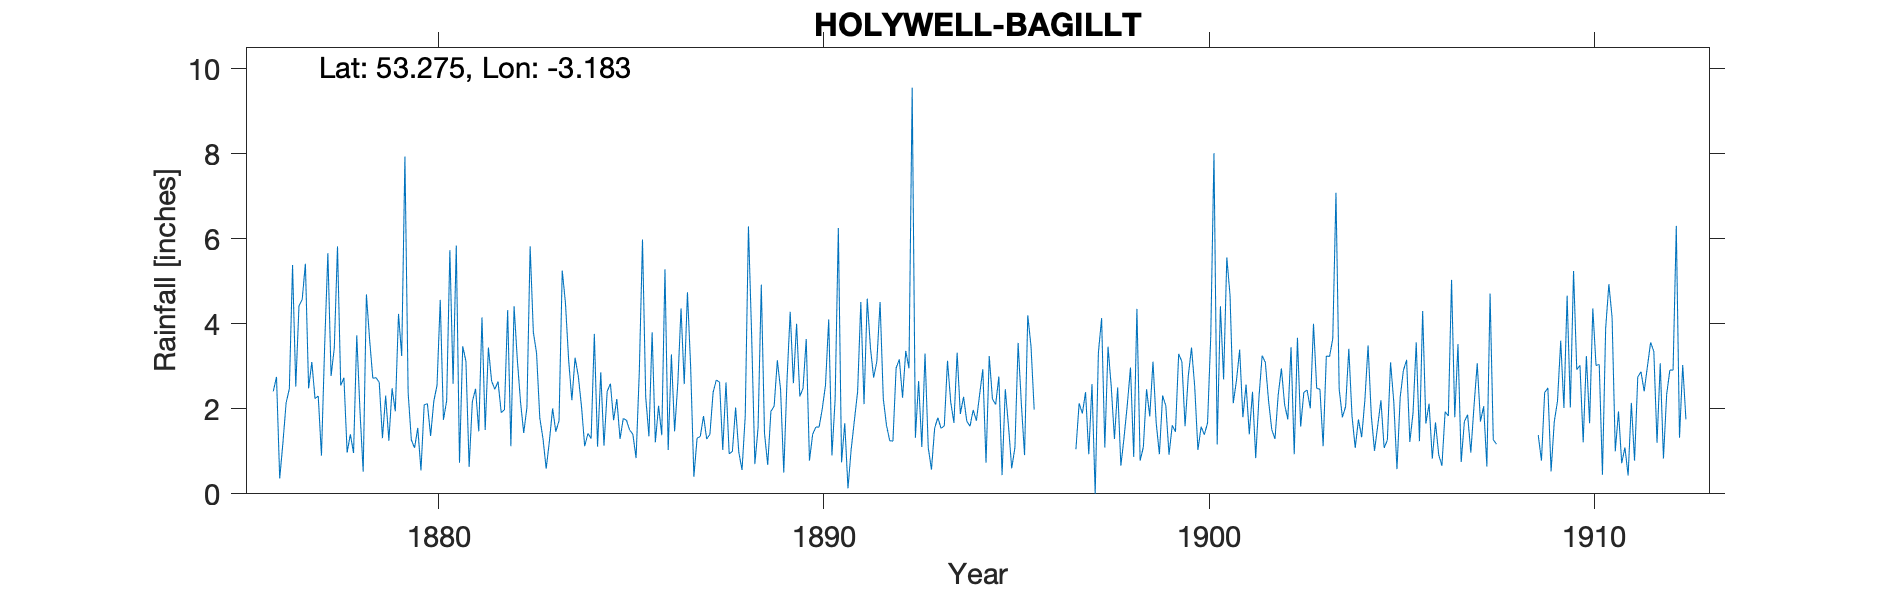

The data file committed next to this chart (first rows):
HOLYWELL-BAGILLT, , , , , , , , , , , , , , , , , , , , , , , 
Grid ref, SJ212760, Long, -3.183, Lat, 53.28, Elevation, 20, ft., , , , , , , , , , , , , , , 
Station no, RR1932, , , , , , , , , , , , , , , , , , , , , , 
, 1870, 1871, 1872, 1873, 1874, 1875, 1876, 1877, 1878, 1879, 1880, 1881, 1882, 1883, 1884, 1885, 1886, 1887, 1888, 1889, 1890, 1891, 1892
January, , , , , , , , 5.41, 2.73, 1.31, 0.55, 0.73, 2.64, 3.31, 3.2, 1.73, 3.8, 2.98, 0.94, 0.68, 3.64, 1.66, 2.24
February, , , , , , , , 2.48, 0.97, 2.31, 2.09, 3.47, 1.91, 1.79, 2.77, 2.23, 1.21, 0.4, 1, 1.94, 0.78, 0.13, 1.61
March, , , , , , , 2.41, 3.1, 1.4, 1.25, 2.12, 3.12, 1.98, 1.3, 2.05, 1.29, 2.07, 1.31, 2.03, 2.06, 1.4, 1.05, 1.25
April, , , , , , , 2.75, 2.24, 0.96, 2.48, 1.36, 0.63, 4.32, 0.59, 1.12, 1.77, 1.38, 1.35, 0.98, 3.14, 1.57, 1.73, 1.24
May, , , , , , , 0.36, 2.3, 3.73, 1.94, 2.18, 2.17, 1.12, 1.24, 1.42, 1.73, 5.28, 1.83, 0.56, 2.46, 1.57, 2.4, 2.96
June, , , , , , , 1.2, 0.9, 1.95, 4.23, 2.55, 2.47, 4.41, 2.01, 1.3, 1.5, 1.03, 1.29, 1.83, 0.5, 2, 4.51, 3.16
July, , , , , , , 2.14, 3.48, 0.52, 3.24, 4.56, 1.47, 3.16, 1.46, 3.76, 1.4, 3.28, 1.4, 6.29, 2.65, 2.56, 2.11, 2.26
August, , , , , , , 2.47, 5.66, 4.69, 7.93, 1.74, 4.15, 2.17, 1.72, 1.11, 0.84, 1.47, 2.39, 3.71, 4.28, 4.1, 4.59, 3.36
September, , , , , , , 5.38, 2.77, 3.63, 2.38, 2.19, 1.5, 1.43, 5.25, 2.86, 2.87, 2.6, 2.68, 0.7, 2.6, 0.9, 3.43, 2.95
October, , , , , , , 2.52, 3.43, 2.72, 1.27, 5.73, 3.44, 2.03, 4.49, 1.13, 5.98, 4.36, 2.62, 1.56, 4, 2.22, 2.73, 9.55
November, , , , , , , 4.42, 5.82, 2.73, 1.08, 2.59, 2.65, 5.82, 3.14, 2.41, 2.28, 2.58, 1.03, 4.92, 2.29, 6.25, 3.12, 1.32
December, , , , , , , 4.57, 2.55, 2.62, 1.55, 5.84, 2.46, 3.8, 2.2, 2.59, 1.35, 4.74, 2.62, 1.42, 2.48, 0.74, 4.51, 2.65
Total, , , , , , , , 40.14, 28.65, 30.97, 33.5, 28.26, 34.79, 28.5, 25.72, 24.97, 33.8, 21.9, 25.94, 29.08, 27.73, 31.97, 34.55
NGR is the lead works at Dee Bank near B…, , , , , , , , , , , , , , , , , , , , , , , 
